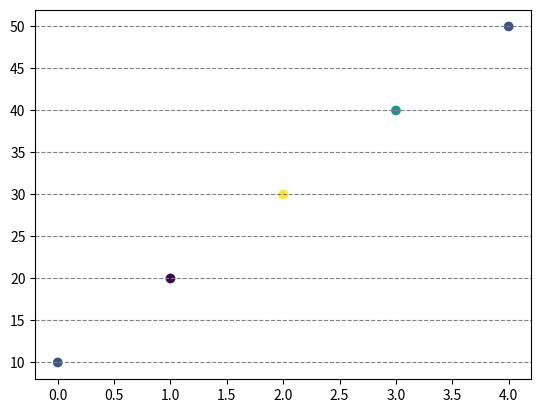

This chart was generated by the following Python code:
import numpy as np
import matplotlib as mp
import matplotlib.pyplot as plt
x = np.array([0,1,2,3,4])
y = np.array([10,20,30,40,50])
colors = np.array([5,4,8,6,5]) #color values
#cmap --> color map
plt.scatter(x, y, c=colors, cmap='viridis')
plt.grid(axis='y',color='grey',linestyle='--')
plt.show()